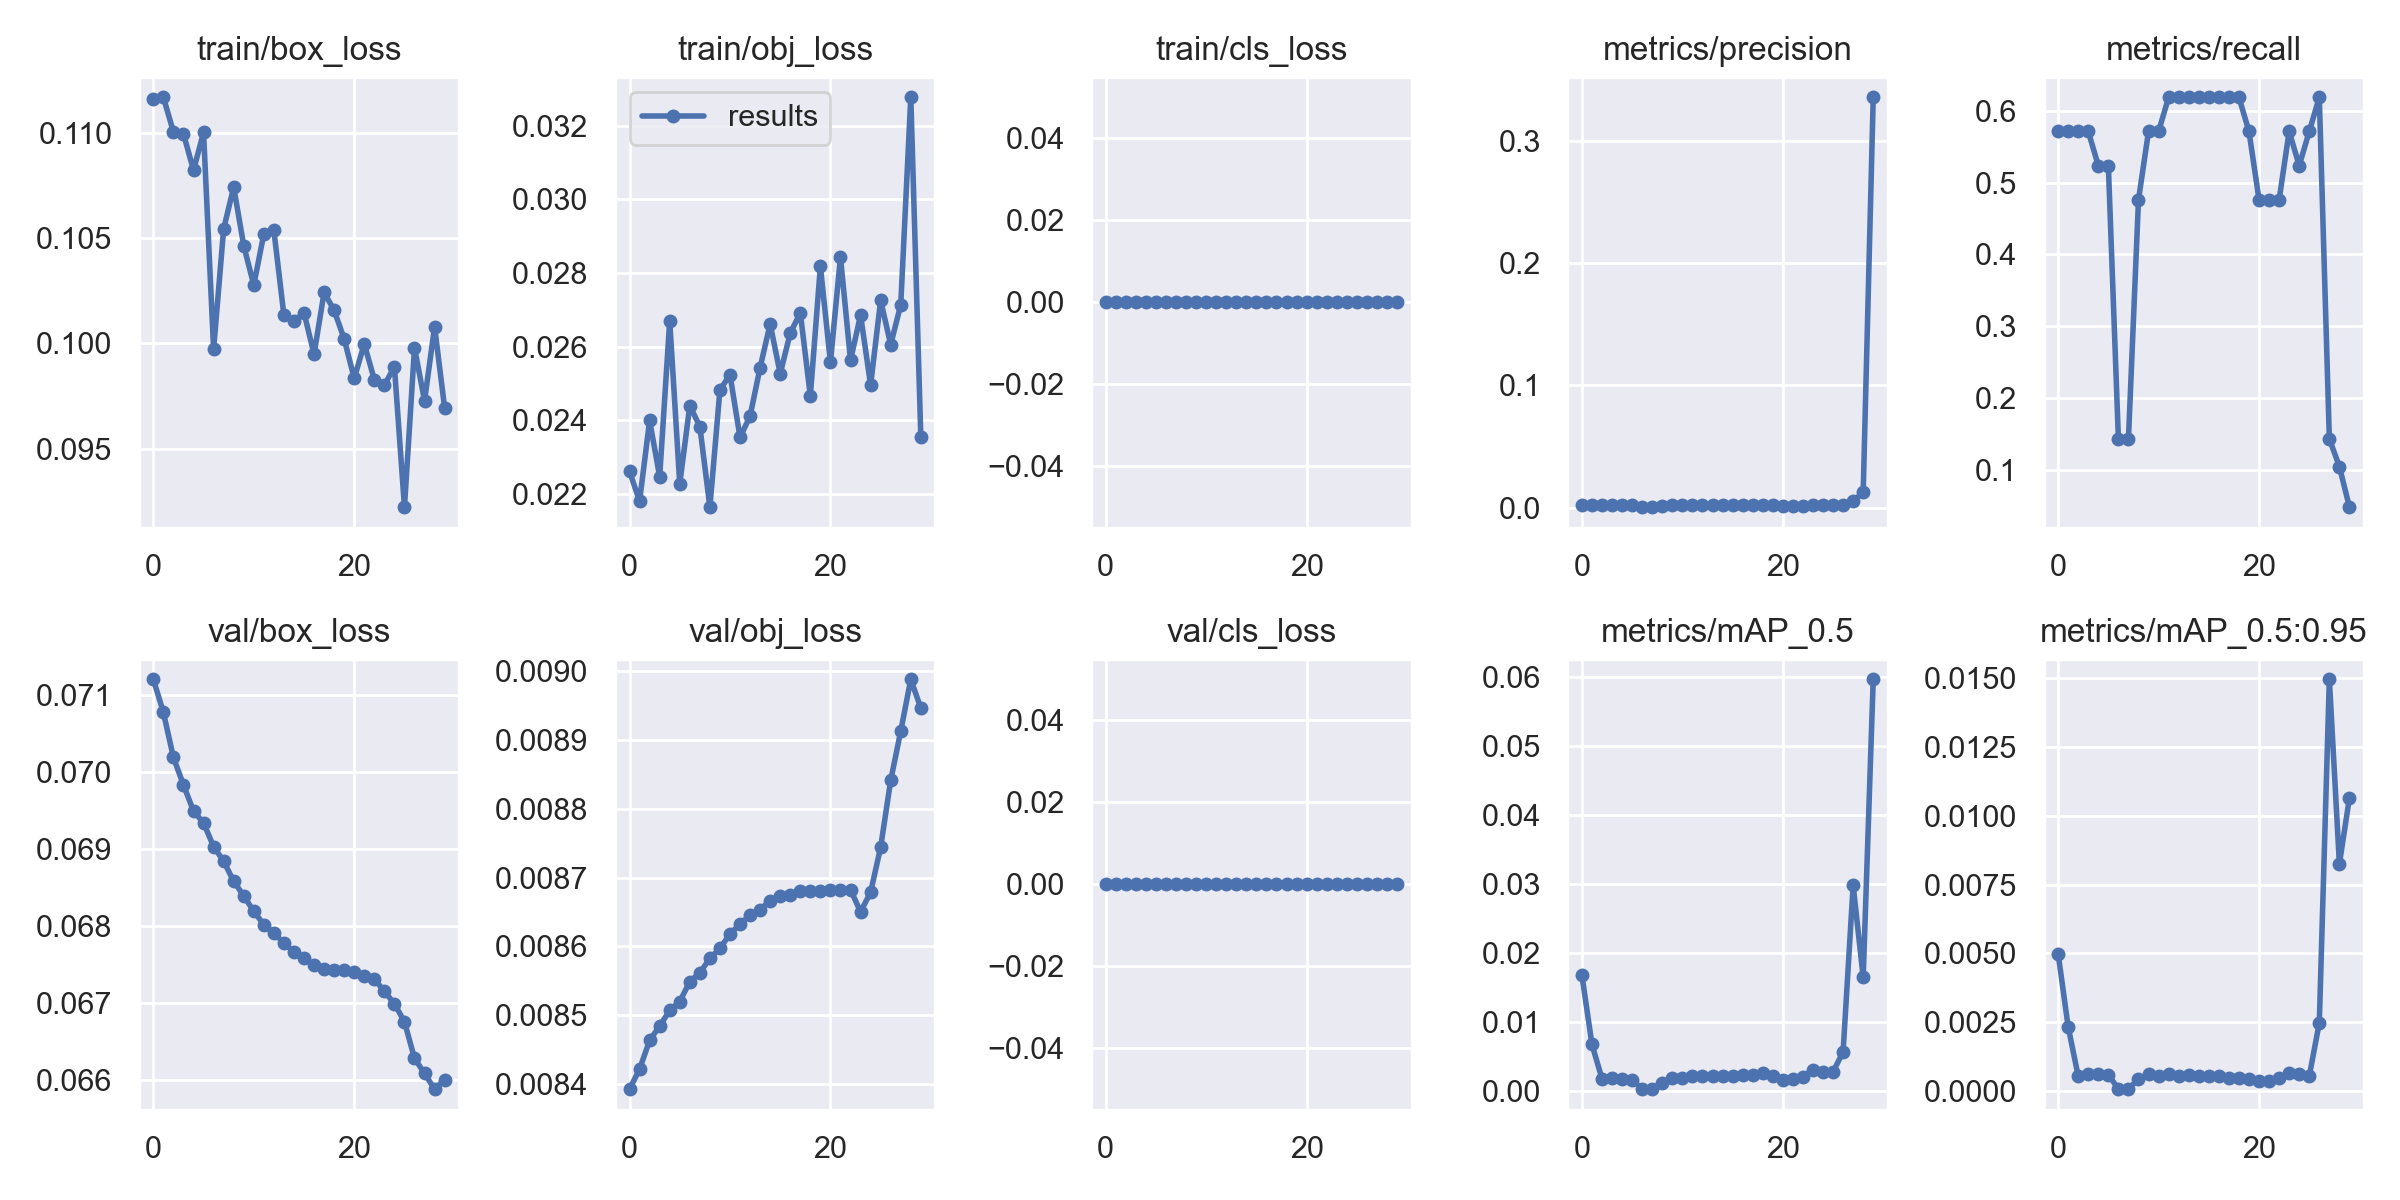

Data behind this chart, as committed beside it:
epoch, train/box_loss, train/obj_loss, train/cls_loss, metrics/precision, metrics/recall, metrics/mAP_0.5, metrics/mAP_0.5:0.95, val/box_loss, val/obj_loss, val/cls_loss, x/lr0, x/lr1, x/lr2
0, 0.1116, 0.02261, 0, 0.002, 0.5714, 0.01678, 0.004989, 0.07121, 0.008392, 0, 0.0964, 0.0004, 0.0004
1, 0.1117, 0.0218, 0, 0.002, 0.5714, 0.00675, 0.002329, 0.07078, 0.008421, 0, 0.09187, 0.0008703, 0.0008703
2, 0.11, 0.02399, 0, 0.002, 0.5714, 0.00178, 0.000536, 0.07019, 0.008463, 0, 0.08731, 0.001308, 0.001308
3, 0.11, 0.02246, 0, 0.002, 0.5714, 0.001923, 0.0006248, 0.06984, 0.008484, 0, 0.08271, 0.001712, 0.001712
4, 0.1082, 0.0267, 0, 0.001833, 0.5238, 0.001693, 0.0005998, 0.0695, 0.008507, 0, 0.07808, 0.002083, 0.002083
5, 0.11, 0.02227, 0, 0.001833, 0.5238, 0.001651, 0.0005933, 0.06934, 0.008519, 0, 0.07342, 0.002422, 0.002422
6, 0.09971, 0.02439, 0, 0.0005, 0.1429, 0.0002954, 6.7902e-05, 0.06904, 0.008549, 0, 0.06873, 0.002727, 0.002727
7, 0.1054, 0.02382, 0, 0.0005, 0.1429, 0.0002881, 6.6377e-05, 0.06885, 0.008561, 0, 0.064, 0.002999, 0.002999
8, 0.1074, 0.02163, 0, 0.001667, 0.4762, 0.001234, 0.0004408, 0.06859, 0.008582, 0, 0.05924, 0.003238, 0.003238
9, 0.1046, 0.02482, 0, 0.002, 0.5714, 0.001955, 0.0006093, 0.0684, 0.008597, 0, 0.05445, 0.003445, 0.003445
10, 0.1028, 0.02524, 0, 0.002, 0.5714, 0.001926, 0.0005428, 0.0682, 0.008618, 0, 0.04962, 0.003618, 0.003618
11, 0.1052, 0.02353, 0, 0.002167, 0.619, 0.002182, 0.0006275, 0.06802, 0.008632, 0, 0.04476, 0.003758, 0.003758
12, 0.1054, 0.02411, 0, 0.002167, 0.619, 0.002153, 0.00056, 0.06791, 0.008645, 0, 0.03987, 0.003866, 0.003866
13, 0.1013, 0.02543, 0, 0.002167, 0.619, 0.002197, 0.0005763, 0.06779, 0.008653, 0, 0.03494, 0.00394, 0.00394
14, 0.1011, 0.02661, 0, 0.002167, 0.619, 0.002195, 0.0005388, 0.06766, 0.008666, 0, 0.02998, 0.003981, 0.003981
15, 0.1015, 0.02526, 0, 0.002167, 0.619, 0.00218, 0.0005507, 0.06759, 0.008673, 0, 0.02499, 0.003989, 0.003989
16, 0.09949, 0.02636, 0, 0.002167, 0.619, 0.002272, 0.0005314, 0.06749, 0.008674, 0, 0.01997, 0.003965, 0.003965
17, 0.1024, 0.02692, 0, 0.002167, 0.619, 0.002328, 0.0004547, 0.06744, 0.008681, 0, 0.01491, 0.003907, 0.003907
18, 0.1016, 0.02466, 0, 0.002167, 0.619, 0.002554, 0.0004735, 0.06743, 0.008681, 0, 0.009816, 0.003816, 0.003816
19, 0.1002, 0.02818, 0, 0.002, 0.5714, 0.002125, 0.0004398, 0.06743, 0.008681, 0, 0.004693, 0.003693, 0.003693
20, 0.09834, 0.02557, 0, 0.001667, 0.4762, 0.001672, 0.000376, 0.06741, 0.008682, 0, 0.0034, 0.0034, 0.0034
21, 0.09998, 0.02843, 0, 0.001667, 0.4762, 0.001736, 0.0003554, 0.06736, 0.008682, 0, 0.0034, 0.0034, 0.0034
22, 0.09828, 0.02563, 0, 0.001667, 0.4762, 0.002094, 0.000453, 0.06732, 0.008682, 0, 0.00307, 0.00307, 0.00307
23, 0.09802, 0.02686, 0, 0.002, 0.5714, 0.003118, 0.0006671, 0.06716, 0.00865, 0, 0.00274, 0.00274, 0.00274
24, 0.0989, 0.02496, 0, 0.001833, 0.5238, 0.002745, 0.0006124, 0.067, 0.008679, 0, 0.00241, 0.00241, 0.00241
25, 0.09223, 0.02726, 0, 0.002, 0.5714, 0.002778, 0.0005357, 0.06676, 0.008744, 0, 0.00208, 0.00208, 0.00208
26, 0.09979, 0.02605, 0, 0.002167, 0.619, 0.005691, 0.002477, 0.06629, 0.008841, 0, 0.00175, 0.00175, 0.00175
27, 0.09727, 0.02714, 0, 0.005347, 0.1429, 0.02978, 0.01496, 0.06609, 0.008913, 0, 0.00142, 0.00142, 0.00142
28, 0.1008, 0.03278, 0, 0.01255, 0.1042, 0.01647, 0.008254, 0.06589, 0.008988, 0, 0.00109, 0.00109, 0.00109
29, 0.09694, 0.02353, 0, 0.3353, 0.04762, 0.05961, 0.01065, 0.06601, 0.008946, 0, 0.00076, 0.00076, 0.00076
